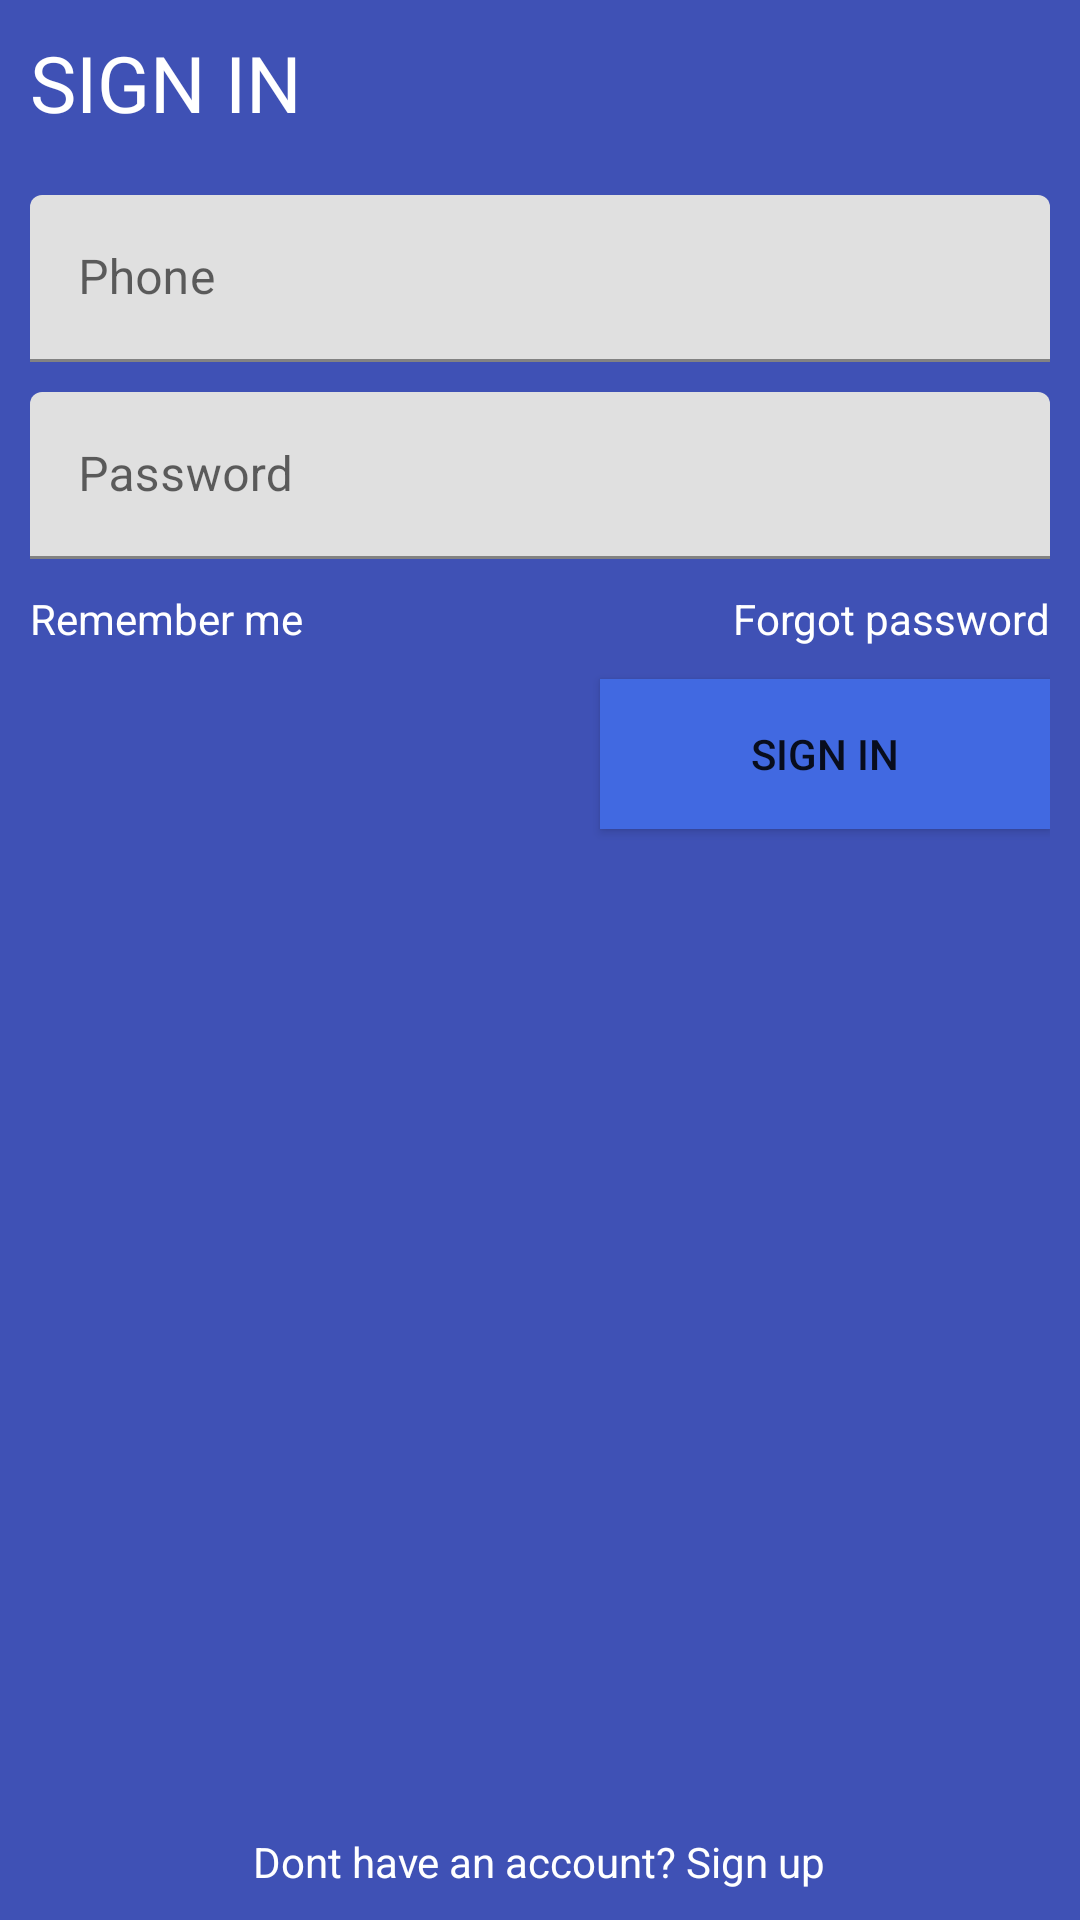

Write the Android layout XML for this screen, with the resource values it uses.
<!-- AndroidManifest.xml: application theme Theme.BizApp -->
<!-- res/layout/activity_login.xml -->
<?xml version="1.0" encoding="utf-8"?>
<RelativeLayout xmlns:android="http://schemas.android.com/apk/res/android"
    xmlns:app="http://schemas.android.com/apk/res-auto"
    xmlns:tools="http://schemas.android.com/tools"
    android:layout_width="match_parent"
    android:layout_height="match_parent"

    android:background="@color/blue"
    android:padding="10dp"
    tools:context=".SignUpActivity">

    <LinearLayout
        android:layout_width="match_parent"
        android:orientation="vertical"
        android:layout_height="match_parent">


        <TextView
            android:layout_width="wrap_content"
            android:layout_height="wrap_content"
            android:text="@string/login"
            android:textAllCaps="true"
            android:textSize="26sp"

            android:textColor="@color/white"
            android:layout_gravity="left"
            >

        </TextView>

        <ProgressBar
            android:id="@+id/progressBar"
            android:visibility="gone"
            android:layout_gravity="center_horizontal"
            android:layout_margin="10dp"
            android:layout_width="wrap_content"
            android:layout_height="wrap_content">

        </ProgressBar>


        <com.google.android.material.textfield.TextInputLayout
            android:layout_width="match_parent"
            android:layout_marginTop="20dp"
            android:layout_height="wrap_content">
            <EditText
                android:id="@+id/phoneId"
                android:layout_width="match_parent"
                android:layout_height="wrap_content"
                android:hint="@string/phone_hint"
                />

        </com.google.android.material.textfield.TextInputLayout>

        <com.google.android.material.textfield.TextInputLayout
            android:layout_width="match_parent"
            android:layout_height="wrap_content"
            android:layout_marginTop="10dp"
            >
            <EditText
                android:id="@+id/passwordId"
                android:layout_width="match_parent"
                android:layout_height="wrap_content"
                android:hint="@string/password_hint"
                />

        </com.google.android.material.textfield.TextInputLayout>

        <RelativeLayout
            android:layout_width="match_parent"
            android:layout_height="40dp">

            <TextView
                android:layout_width="wrap_content"
                android:layout_height="wrap_content"
                android:text="@string/remember_me"
                android:textColor="@color/white"
                android:layout_centerVertical="true"

                >

            </TextView>



            <TextView
                android:layout_width="wrap_content"
                android:layout_height="wrap_content"
                android:text="@string/forgot_pass"
                android:textColor="@color/white"
                android:layout_gravity="center_horizontal"
                android:layout_alignParentEnd="true"
                android:layout_centerVertical="true"
                >

            </TextView>
        </RelativeLayout>



        <Button
            android:id="@+id/btnLogin"
            android:layout_gravity="right"
            android:layout_width="150dp"
            android:layout_height="50dp"
            android:background="@color/lightblue"
            android:text="@string/login">

        </Button>




    </LinearLayout>

    <TextView
        android:layout_width="wrap_content"
        android:layout_height="wrap_content"
        android:text="@string/dont_have_account"
        android:textColor="@color/white"
        android:layout_gravity="center_horizontal"
        android:layout_alignParentBottom="true"
        android:layout_centerHorizontal="true"
        >

    </TextView>


</RelativeLayout>
<!-- resources referenced by this layout -->
<resources>
  <color name="blue">#3F51B5</color>
  <color name="lightblue">#4169e1</color>
  <color name="white">#FFFFFFFF</color>
  <string name="dont_have_account">Dont have an account? Sign up</string>
  <string name="forgot_pass">Forgot password</string>
  <string name="login">Sign In</string>
  <string name="password_hint">Password</string>
  <string name="phone_hint">Phone</string>
  <string name="remember_me">Remember me</string>
  <style name="Theme.BizApp" parent="Theme.MaterialComponents.DayNight.DarkActionBar">
          
          <item name="colorPrimary">@color/purple_500</item>
          <item name="colorPrimaryVariant">@color/purple_700</item>
          <item name="colorOnPrimary">@color/white</item>
          
          <item name="colorSecondary">@color/teal_200</item>
          <item name="colorSecondaryVariant">@color/teal_700</item>
          <item name="colorOnSecondary">@color/black</item>
          
          <item name="android:statusBarColor" tools:targetApi="l">?attr/colorPrimaryVariant</item>
          
      </style>
  <color name="purple_500">#FF6200EE</color>
  <color name="purple_700">#FF3700B3</color>
  <color name="teal_200">#FF03DAC5</color>
  <color name="teal_700">#FF018786</color>
  <color name="black">#FF000000</color>
</resources>
